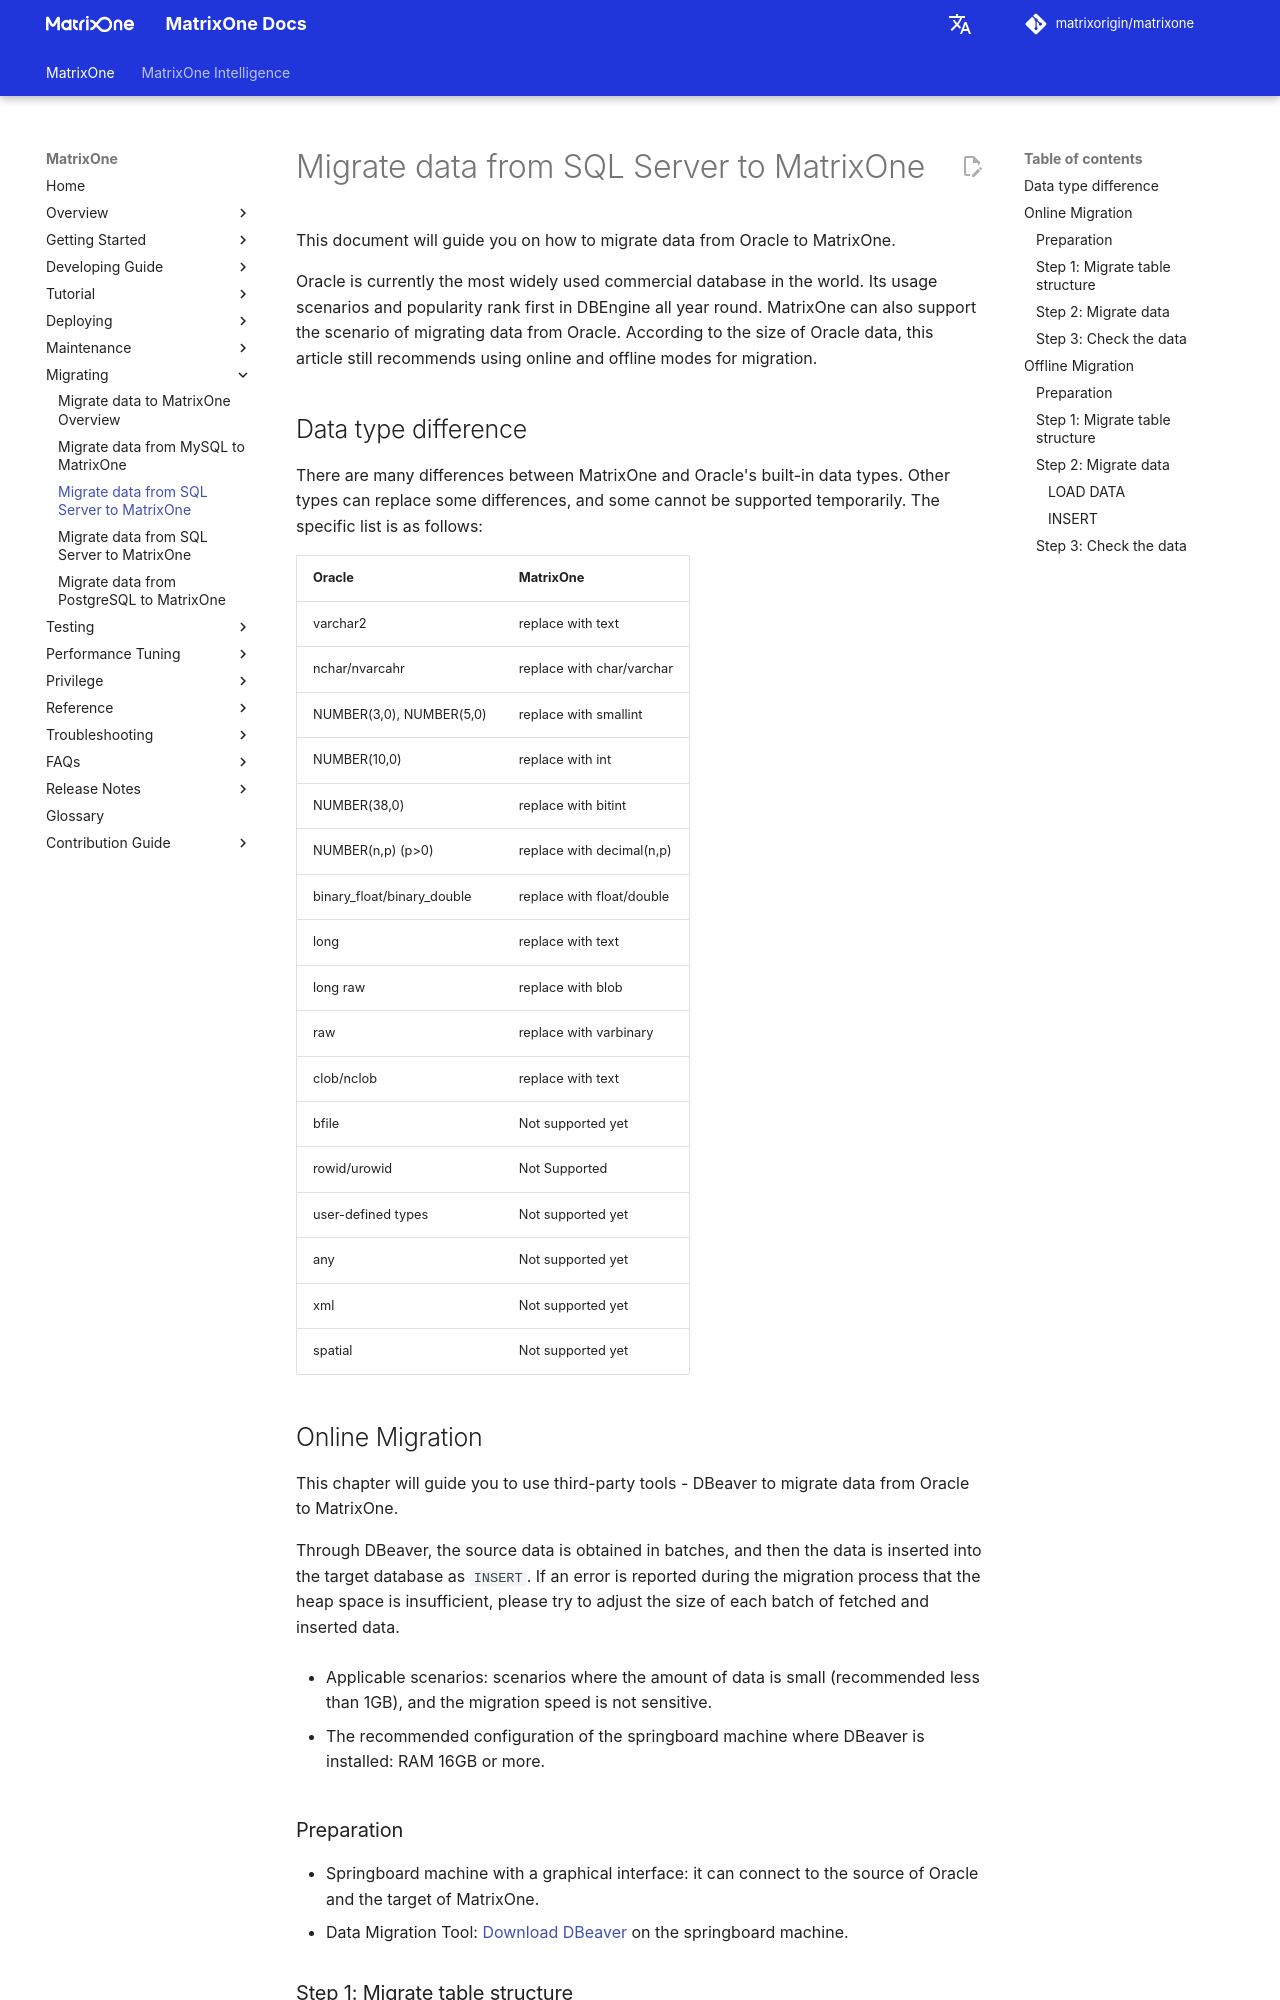

repository: matrixorigin/matrixorigin.io · page: dev/MatrixOne/Migrate/migrate-from-oracle-to-matrixone/index.html · generator: mkdocs

# Migrate data from SQL Server to MatrixOne

This document will guide you on how to migrate data from Oracle to MatrixOne.

Oracle is currently the most widely used commercial database in the world. Its usage scenarios and popularity rank first in DBEngine all year round. MatrixOne can also support the scenario of migrating data from Oracle. According to the size of Oracle data, this article still recommends using online and offline modes for migration.

## Data type difference

There are many differences between MatrixOne and Oracle's built-in data types. Other types can replace some differences, and some cannot be supported temporarily. The specific list is as follows:

|Oracle|MatrixOne|
|---|---|
|varchar2 |replace with text|
|nchar/nvarcahr |replace with char/varchar|
|NUMBER(3,0), NUMBER(5,0) |replace with smallint|
|NUMBER(10,0) |replace with int|
|NUMBER(38,0) |replace with bitint|
|NUMBER(n,p) (p>0) |replace with decimal(n,p)|
|binary_float/binary_double| replace with float/double|
|long |replace with text|
|long raw |replace with blob|
|raw |replace with varbinary|
|clob/nclob |replace with text|
|bfile |Not supported yet|
|rowid/urowid |Not Supported|
|user-defined types |Not supported yet|
|any |Not supported yet|
|xml |Not supported yet|
|spatial |Not supported yet|

## Online Migration

This chapter will guide you to use third-party tools - DBeaver to migrate data from Oracle to MatrixOne.

Through DBeaver, the source data is obtained in batches, and then the data is inserted into the target database as `INSERT`. If an error is reported during the migration process that the heap space is insufficient, please try to adjust the size of each batch of fetched and inserted data.

- Applicable scenarios: scenarios where the amount of data is small (recommended less than 1GB), and the migration speed is not sensitive.

- The recommended configuration of the springboard machine where DBeaver is installed: RAM 16GB or more.

### Preparation

- Springboard machine with a graphical interface: it can connect to the source of Oracle and the target of MatrixOne.
- Data Migration Tool: [Download DBeaver](https://dbeaver.io/download/) on the springboard machine.
